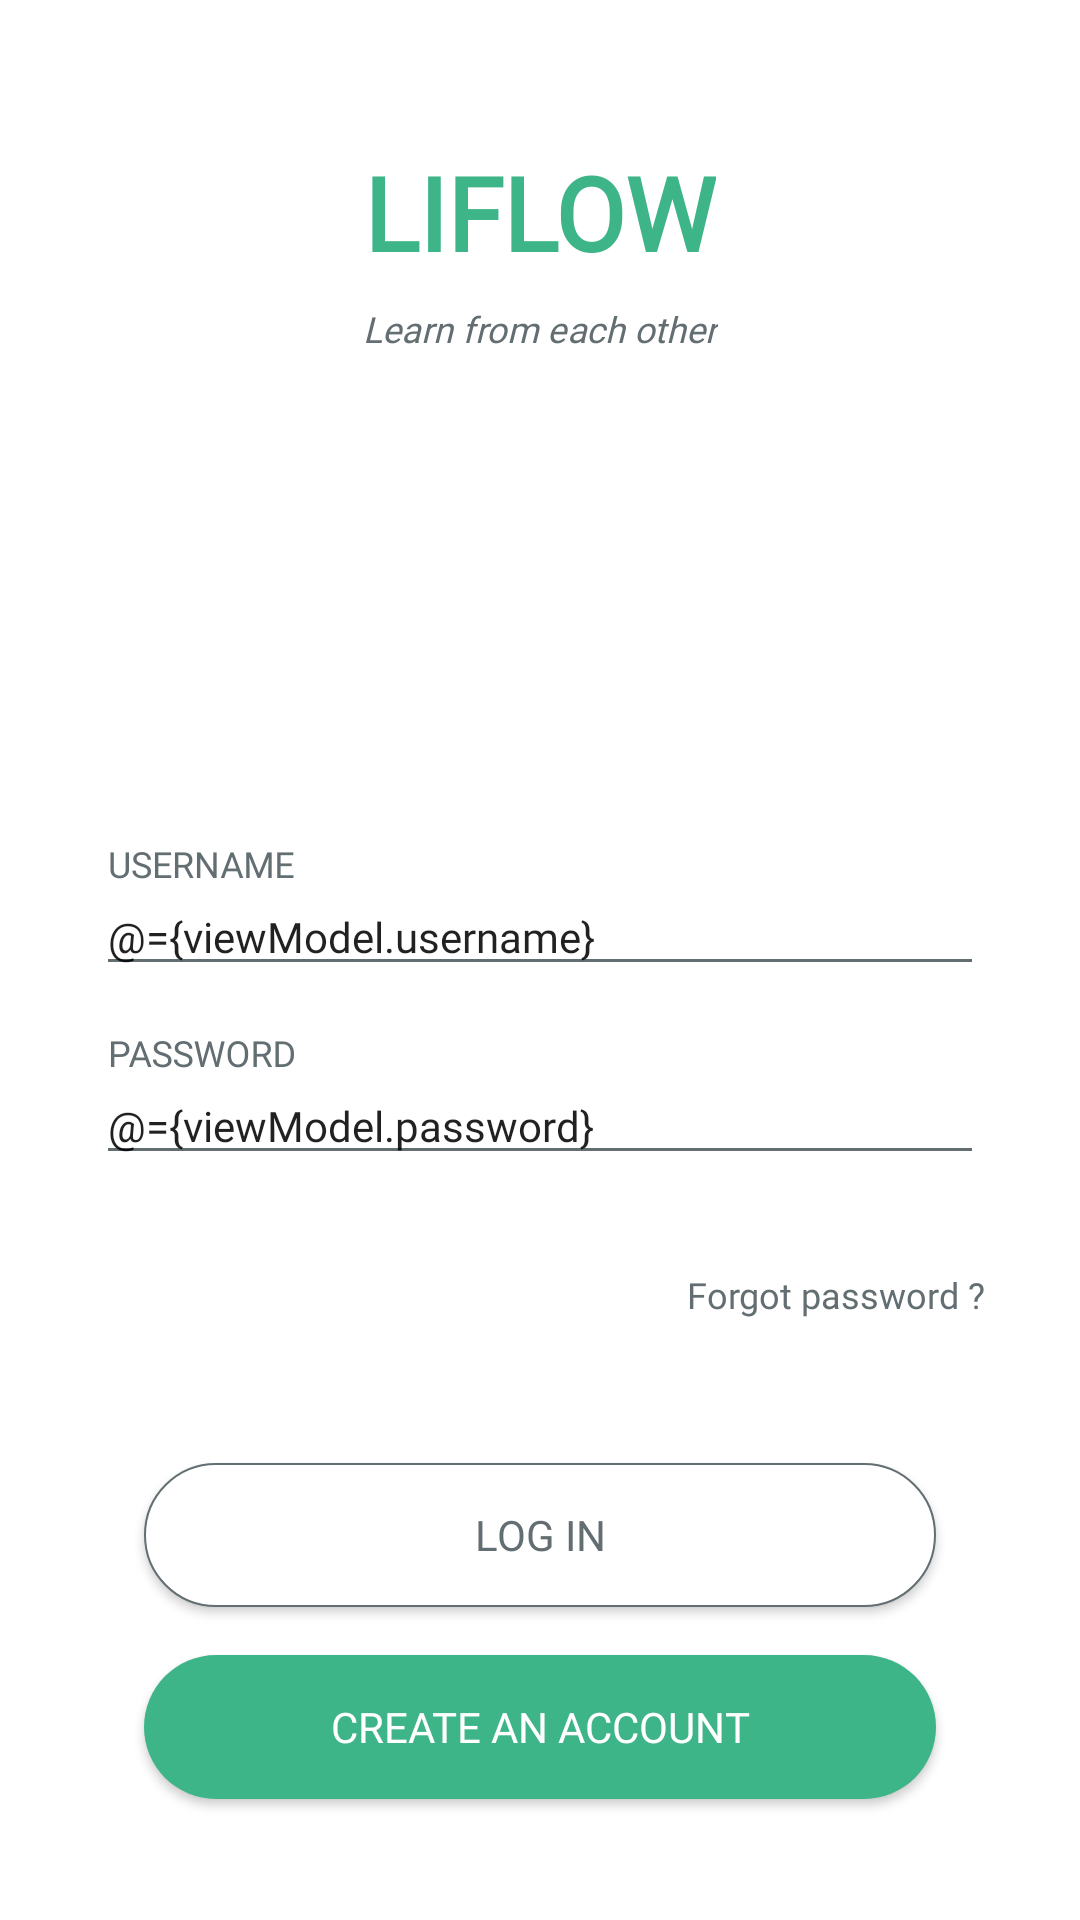

Layout XML and referenced resources for this Android screen:
<!-- AndroidManifest.xml: application theme AppTheme -->
<!-- res/layout/activity_login.xml -->
<?xml version="1.0" encoding="utf-8"?>
<layout
    xmlns:android="http://schemas.android.com/apk/res/android"
    xmlns:app="http://schemas.android.com/apk/res-auto"
    xmlns:tools="http://schemas.android.com/tools">

    <data>
        <variable
            name="viewModel"
            type="com.example.liflow.presentation.ui.login.LoginViewModel" />
    </data>
    <androidx.constraintlayout.widget.ConstraintLayout
        tools:context=".presentation.ui.login.LoginActivity"
        android:id="@+id/container"
        android:layout_width="match_parent"
        android:layout_height="match_parent"
        android:layout_centerHorizontal="true"
        android:background="@color/colorWhite"
        android:paddingLeft="@dimen/activity_horizontal_margin"
        android:paddingTop="@dimen/activity_vertical_margin"
        android:paddingRight="@dimen/activity_horizontal_margin"
        android:paddingBottom="@dimen/activity_vertical_margin">

        <TextView
            android:id="@+id/activity_login_textView_appName"
            android:layout_width="wrap_content"
            android:layout_height="wrap_content"
            android:layout_marginTop="32dp"
            android:fontFamily="@font/lato"
            android:text="@string/app_name"
            android:textAllCaps="true"
            android:textColor="@color/colorGreenMint"
            android:textSize="@dimen/text_size_title"
            android:textStyle="bold"
            app:layout_constraintEnd_toEndOf="parent"
            app:layout_constraintStart_toStartOf="parent"
            app:layout_constraintTop_toTopOf="parent" />

        <TextView
            android:id="@+id/activity_login_textView_inspiration"
            android:layout_width="wrap_content"
            android:layout_height="wrap_content"
            android:layout_marginTop="8dp"
            android:fontFamily="@font/lato"
            android:text="@string/login_inspiration_sentence"
            android:textColor="@color/colorDarkGrey"
            android:textSize="@dimen/text_size_caption"
            android:textStyle="italic"
            app:layout_constraintEnd_toEndOf="parent"
            app:layout_constraintStart_toStartOf="parent"
            app:layout_constraintTop_toBottomOf="@+id/activity_login_textView_appName" />

        <ImageView
            android:id="@+id/activity_login_imageView_logo"
            android:layout_width="100dp"
            android:layout_height="100dp"
            android:layout_marginTop="32dp"
            android:contentDescription="TODO"
            android:src="@drawable/ic_leaf"
            app:layout_constraintEnd_toEndOf="parent"
            app:layout_constraintStart_toStartOf="parent"
            app:layout_constraintTop_toBottomOf="@+id/activity_login_textView_inspiration" />

        <com.google.android.material.textfield.TextInputLayout
            android:id="@+id/activity_login_textInputLayput_username"
            android:layout_width="match_parent"
            android:layout_height="wrap_content"
            android:layout_marginStart="16dp"
            android:layout_marginLeft="16dp"
            android:layout_marginTop="32dp"
            android:layout_marginEnd="16dp"
            android:layout_marginRight="16dp"
            android:theme="@style/TextLabel"
            app:layout_constraintEnd_toEndOf="parent"
            app:layout_constraintStart_toStartOf="parent"
            app:layout_constraintTop_toBottomOf="@+id/activity_login_imageView_logo">

            <com.google.android.material.textfield.TextInputEditText
                android:id="@+id/activity_login_editText_username"
                android:layout_width="match_parent"
                android:layout_height="wrap_content"
                android:inputType="text"
                android:text="@={viewModel.username}"
                android:hint="@string/activity_login_username_hint"
                android:fontFamily="@font/roboto"
                android:textAllCaps="true" />
        </com.google.android.material.textfield.TextInputLayout>

        <com.google.android.material.textfield.TextInputLayout
            android:id="@+id/activity_login_textInputLayput_password"
            android:layout_width="match_parent"
            android:layout_height="wrap_content"
            android:layout_marginStart="16dp"
            android:layout_marginLeft="16dp"
            android:layout_marginTop="16dp"
            android:layout_marginEnd="16dp"
            android:layout_marginRight="16dp"
            android:theme="@style/TextLabel"
            app:layout_constraintEnd_toEndOf="parent"
            app:layout_constraintStart_toStartOf="parent"
            app:layout_constraintTop_toBottomOf="@+id/activity_login_textInputLayput_username">

            <com.google.android.material.textfield.TextInputEditText
                android:id="@+id/activity_login_editText_password"
                android:layout_width="match_parent"
                android:layout_height="wrap_content"
                android:text="@={viewModel.password}"
                android:inputType="text"
                android:hint="@string/activity_login_password_hint"
                android:fontFamily="@font/roboto"
                android:textAllCaps="true" />
        </com.google.android.material.textfield.TextInputLayout>

        <Button
            android:id="@+id/activity_login_button_reset"
            android:layout_width="wrap_content"
            android:layout_height="wrap_content"
            android:layout_marginTop="16dp"
            android:layout_marginEnd="16dp"
            android:layout_marginRight="16dp"
            android:background="@android:color/transparent"
            android:fontFamily="@font/roboto"
            android:text="@string/activity_login_forgot_password"
            android:textAllCaps="false"
            android:textColor="@color/colorDarkGrey"
            android:textSize="@dimen/text_size_caption"
            android:stateListAnimator="@null"
            app:layout_constraintEnd_toEndOf="parent"
            app:layout_constraintTop_toBottomOf="@+id/activity_login_textInputLayput_password" />

        <Button
            android:id="@+id/activity_login_button_login"
            android:layout_width="0dp"
            android:layout_height="wrap_content"
            android:layout_marginStart="32dp"
            android:layout_marginLeft="32dp"
            android:layout_marginTop="32dp"
            android:layout_marginEnd="32dp"
            android:layout_marginRight="32dp"
            android:background="@drawable/button_white_normal"
            android:text="@string/activity_login_log_in"
            android:textColor="@color/colorDarkGrey"
            android:fontFamily="@font/roboto"
            android:onClick="@{() -> viewModel.onClickLogin()}"
            app:layout_constraintEnd_toEndOf="parent"
            app:layout_constraintStart_toStartOf="parent"
            app:layout_constraintTop_toBottomOf="@+id/activity_login_button_reset" />

        <Button
            android:id="@+id/activity_login_button_register"
            android:layout_width="0dp"
            android:layout_height="wrap_content"
            android:layout_marginStart="32dp"
            android:layout_marginLeft="32dp"
            android:layout_marginTop="16dp"
            android:layout_marginEnd="32dp"
            android:layout_marginRight="32dp"
            android:background="@drawable/button_mint_normal"
            android:fontFamily="@font/roboto"
            android:text="@string/activity_login_create_an_account"
            android:textColor="@color/colorWhite"
            app:layout_constraintEnd_toEndOf="parent"
            app:layout_constraintStart_toStartOf="parent"
            app:layout_constraintTop_toBottomOf="@+id/activity_login_button_login" />

    </androidx.constraintlayout.widget.ConstraintLayout>
</layout>
<!-- resources referenced by this layout -->
<resources>
  <color name="colorDarkGrey">#636E72</color>
  <color name="colorGreenMint">#3EB489</color>
  <color name="colorWhite">#FFFFFF</color>
  <dimen name="activity_horizontal_margin">16dp</dimen>
  <dimen name="activity_vertical_margin">16dp</dimen>
  <dimen name="text_size_caption">12sp</dimen>
  <dimen name="text_size_title">34sp</dimen>
  <!-- drawable button_mint_normal (drawable) -->
  <?xml version="1.0" encoding="utf-8"?>
  <shape xmlns:android="http://schemas.android.com/apk/res/android"
      android:shape="rectangle">
      <corners android:radius="32dp"/>
      <solid android:color="@color/colorGreenMint"/>
  </shape>
  <!-- drawable button_white_normal (drawable) -->
  <?xml version="1.0" encoding="utf-8"?>
  <shape xmlns:android="http://schemas.android.com/apk/res/android"
      android:shape="rectangle">
      <corners android:radius="32dp"/>
      <solid android:color="@color/colorWhite"/>
      <stroke
          android:color="@color/colorDarkGrey"
          android:width="0.5dp"
      />
  </shape>
  <string name="activity_login_create_an_account">Create an account</string>
  <string name="activity_login_forgot_password">Forgot password ?</string>
  <string name="activity_login_log_in">Log in</string>
  <string name="activity_login_password_hint">PASSWORD</string>
  <string name="activity_login_username_hint">USERNAME</string>
  <string name="app_name">Liflow</string>
  <string name="login_inspiration_sentence">Learn from each other</string>
  <style name="TextLabel" parent="TextAppearance.AppCompat">
          
          <item name="android:textColorHint">@color/colorDarkGrey</item>
          <item name="android:textSize">@dimen/text_size_regular</item>
  
          <item name="android:textColorHighlight">@color/colorDarkGrey</item>
          <item name="android:textColorLink">@color/colorDarkGrey</item>
          
          <item name="colorAccent">@color/colorDarkGrey</item>
          <item name="colorControlNormal">@color/colorDarkGrey</item>
          <item name="colorControlActivated">@color/colorDarkGrey</item>
      </style>
  <style name="AppTheme" parent="Theme.AppCompat.Light.DarkActionBar">
          
          <item name="colorPrimary">@color/colorPrimary</item>
          <item name="colorPrimaryDark">@color/colorPrimaryDark</item>
          <item name="colorAccent">@color/colorAccent</item>
      </style>
  <dimen name="text_size_regular">14sp</dimen>
  <color name="colorPrimary">#008577</color>
  <color name="colorPrimaryDark">#00574B</color>
  <color name="colorAccent">#D81B60</color>
</resources>
